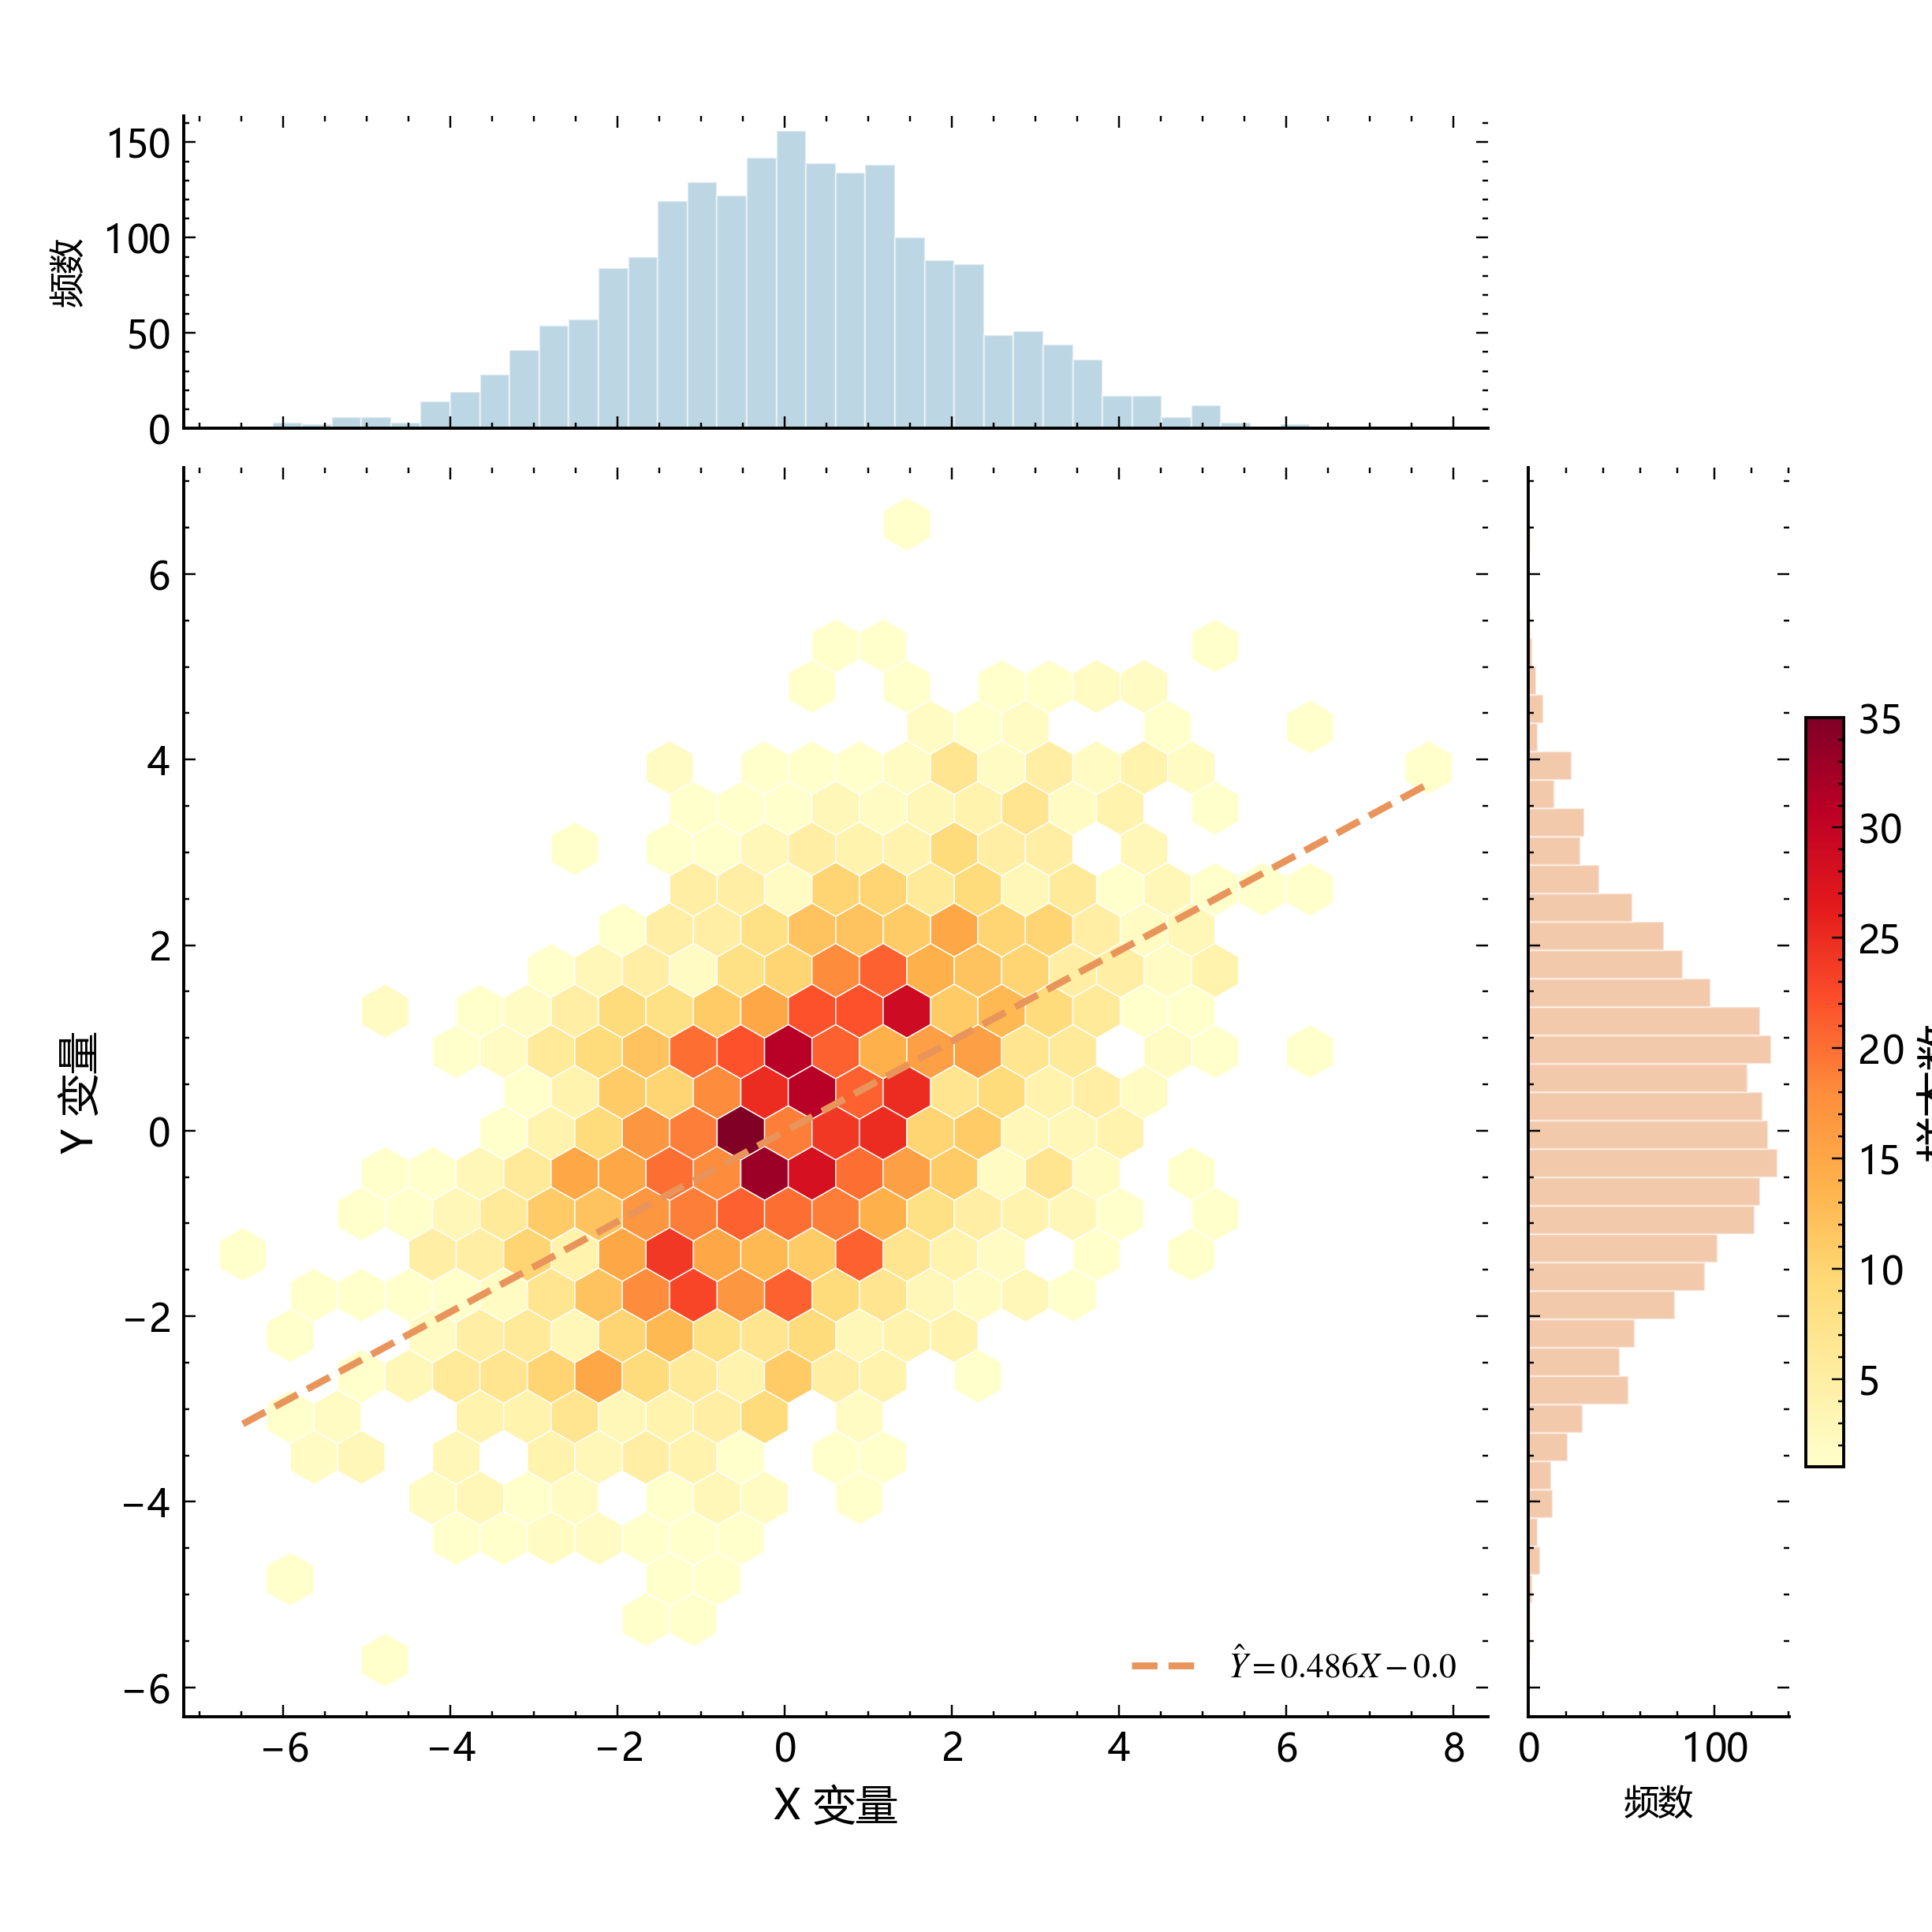

Python code for this plot:
import numpy as np
import matplotlib.pyplot as plt
import matplotlib.gridspec as gridspec
from _utils.plot_utils import setup_style, save_fig, PALETTE, COLORS
setup_style()
np.random.seed(42)

n = 2000
x = np.random.normal(0, 2, n)
y = 0.5*x + np.random.normal(0, 1.5, n)

fig = plt.figure(figsize=(7, 7))
gs = gridspec.GridSpec(2, 2, width_ratios=[4, 1], height_ratios=[1, 4],
                       hspace=0.05, wspace=0.05)
ax_main = fig.add_subplot(gs[1, 0])
ax_top = fig.add_subplot(gs[0, 0], sharex=ax_main)
ax_right = fig.add_subplot(gs[1, 1], sharey=ax_main)

# 主图：hexbin
hb = ax_main.hexbin(x, y, gridsize=25, cmap='YlOrRd', mincnt=1, edgecolors='white', linewidths=0.3)
# 回归线
z = np.polyfit(x, y, 1)
p = np.poly1d(z)
x_line = np.linspace(x.min(), x.max(), 100)
ax_main.plot(x_line, p(x_line), '--', color=PALETTE[1], linewidth=1.8,
            label=f'$\\hat{{Y}}={z[0]:.3f}X{z[1]:+.1f}$')
ax_main.legend(loc='lower right', fontsize=9, framealpha=0.9)
ax_main.set_xlabel('X 变量', fontsize=11); ax_main.set_ylabel('Y 变量', fontsize=11)

# 上方直方图
ax_top.hist(x, bins=40, color=PALETTE[0], alpha=0.5, edgecolor='white', linewidth=0.5)
plt.setp(ax_top.get_xticklabels(), visible=False)
ax_top.set_ylabel('频数', fontsize=9)

# 右方直方图
ax_right.hist(y, bins=40, orientation='horizontal', color=PALETTE[1], alpha=0.5,
             edgecolor='white', linewidth=0.5)
plt.setp(ax_right.get_yticklabels(), visible=False)
ax_right.set_xlabel('频数', fontsize=9)

for a in [ax_main, ax_top, ax_right]:
    a.spines['top'].set_visible(False); a.spines['right'].set_visible(False)

fig.colorbar(hb, ax=ax_right, shrink=0.6, label='样本数')
fig.tight_layout()
save_fig(fig, 'figures/fig_hexbin_joint.pdf')
